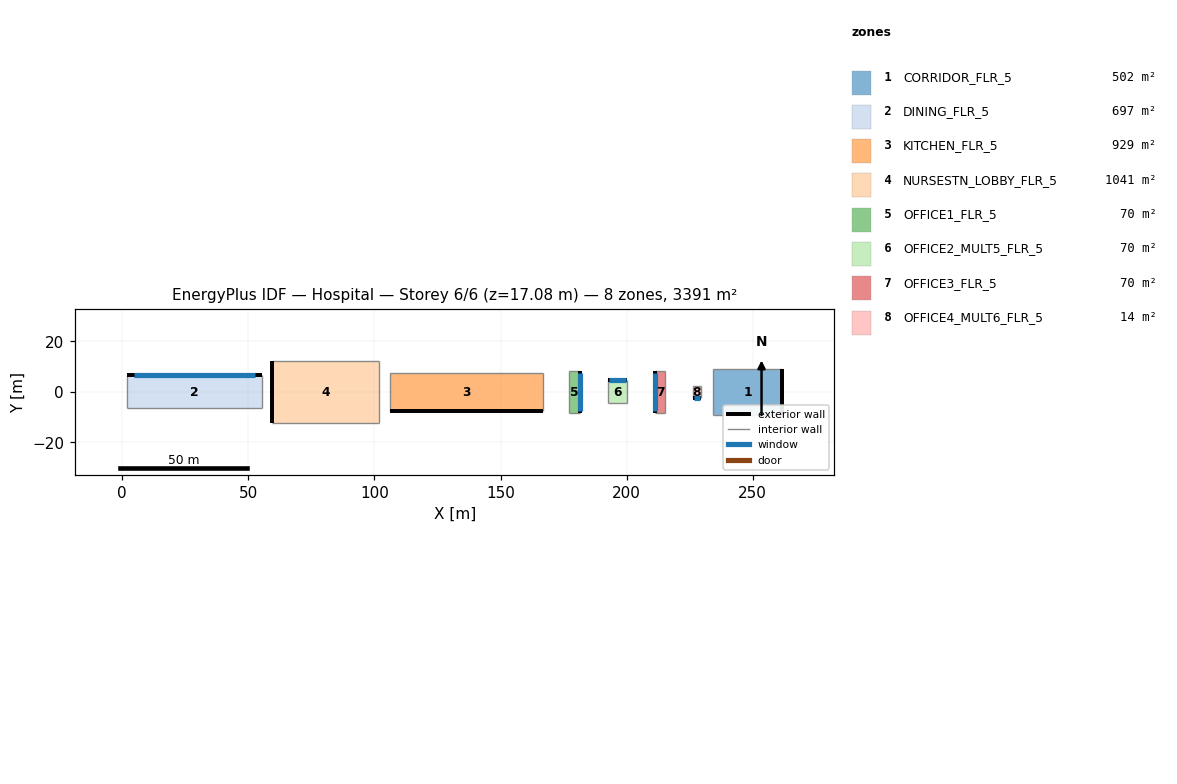
=== STOREY PLAN SPEC (per zone: floor XY polygon, exterior-wall plan segments, windows/doors) ===
zone 1: CORRIDOR_FLR_5  (501.7 m²)
  floor: (261.63, -9.14) (234.18, -9.14) (234.18, 9.14) (261.63, 9.14)
  exterior wall: (261.63, -9.14) – (261.63, 9.14)  [18.3 m]
  interior walls: 3
zone 2: DINING_FLR_5  (696.8 m²)
  floor: (55.32, 6.53) (55.32, -6.53) (2.00, -6.53) (2.00, 6.53)
  exterior wall: (55.32, 6.53) – (2.00, 6.53)  [53.3 m]
    window: (52.65, 6.53) – (4.67, 6.53)  [35.8 m²]
  interior walls: 3
zone 3: KITCHEN_FLR_5  (929.0 m²)
  floor: (106.01, -7.62) (106.01, 7.62) (166.94, 7.62) (166.94, -7.62)
  exterior wall: (106.01, -7.62) – (166.94, -7.62)  [60.9 m]
  interior walls: 3
zone 4: NURSESTN_LOBBY_FLR_5  (1040.5 m²)
  floor: (59.32, 12.19) (102.01, 12.19) (102.01, -12.19) (59.32, -12.19)
  exterior wall: (59.32, 12.19) – (59.32, -12.19)  [24.4 m]
  interior walls: 3
zone 5: OFFICE1_FLR_5  (69.7 m²)
  floor: (181.40, -8.38) (177.24, -8.38) (177.24, 8.38) (181.40, 8.38)
  exterior wall: (181.40, -8.38) – (181.40, 8.38)  [16.8 m]
    window: (181.40, -7.54) – (181.40, 7.54)  [18.0 m²]
  interior walls: 3
zone 6: OFFICE2_MULT5_FLR_5  (69.7 m²)
  floor: (200.08, 4.57) (200.08, -4.57) (192.47, -4.57) (192.47, 4.57)
  exterior wall: (200.08, 4.57) – (192.47, 4.57)  [7.6 m]
    window: (199.70, 4.57) – (192.85, 4.57)  [8.2 m²]
  interior walls: 3
zone 7: OFFICE3_FLR_5  (69.7 m²)
  floor: (211.15, 8.38) (215.31, 8.38) (215.31, -8.38) (211.15, -8.38)
  exterior wall: (211.15, 8.38) – (211.15, -8.38)  [16.8 m]
    window: (211.15, 7.54) – (211.15, -7.54)  [18.0 m²]
  interior walls: 3
zone 8: OFFICE4_MULT6_FLR_5  (13.9 m²)
  floor: (226.37, -2.29) (226.37, 2.29) (229.42, 2.29) (229.42, -2.29)
  exterior wall: (226.37, -2.29) – (229.42, -2.29)  [3.0 m]
    window: (226.52, -2.29) – (229.27, -2.29)  [3.0 m²]
  interior walls: 3

=== DERIVED (storey summary) ===
Building: Hospital
Storey: 6 of 6  (floor level z = 17.08 m)
Storey gross floor area: 3391.0 m²
Zones on this storey: 8
  - CORRIDOR_FLR_5: floor 501.7 m²; exterior wall 18.3 m (78.1 m²); WWR 0.0%
  - DINING_FLR_5: floor 696.8 m²; exterior wall 53.3 m (227.7 m²); 1 window(s) 35.8 m²; WWR 15.7%
  - KITCHEN_FLR_5: floor 929.0 m²; exterior wall 60.9 m (260.2 m²); WWR 0.0%
  - NURSESTN_LOBBY_FLR_5: floor 1040.5 m²; exterior wall 24.4 m (104.1 m²); WWR 0.0%
  - OFFICE1_FLR_5: floor 69.7 m²; exterior wall 16.8 m (71.6 m²); 1 window(s) 18.0 m²; WWR 25.1%
  - OFFICE2_MULT5_FLR_5: floor 69.7 m²; exterior wall 7.6 m (32.5 m²); 1 window(s) 8.2 m²; WWR 25.2%
  - OFFICE3_FLR_5: floor 69.7 m²; exterior wall 16.8 m (71.5 m²); 1 window(s) 18.0 m²; WWR 25.1%
  - OFFICE4_MULT6_FLR_5: floor 13.9 m²; exterior wall 3.0 m (13.0 m²); 1 window(s) 3.0 m²; WWR 22.8%
Zone adjacency: (none detected)